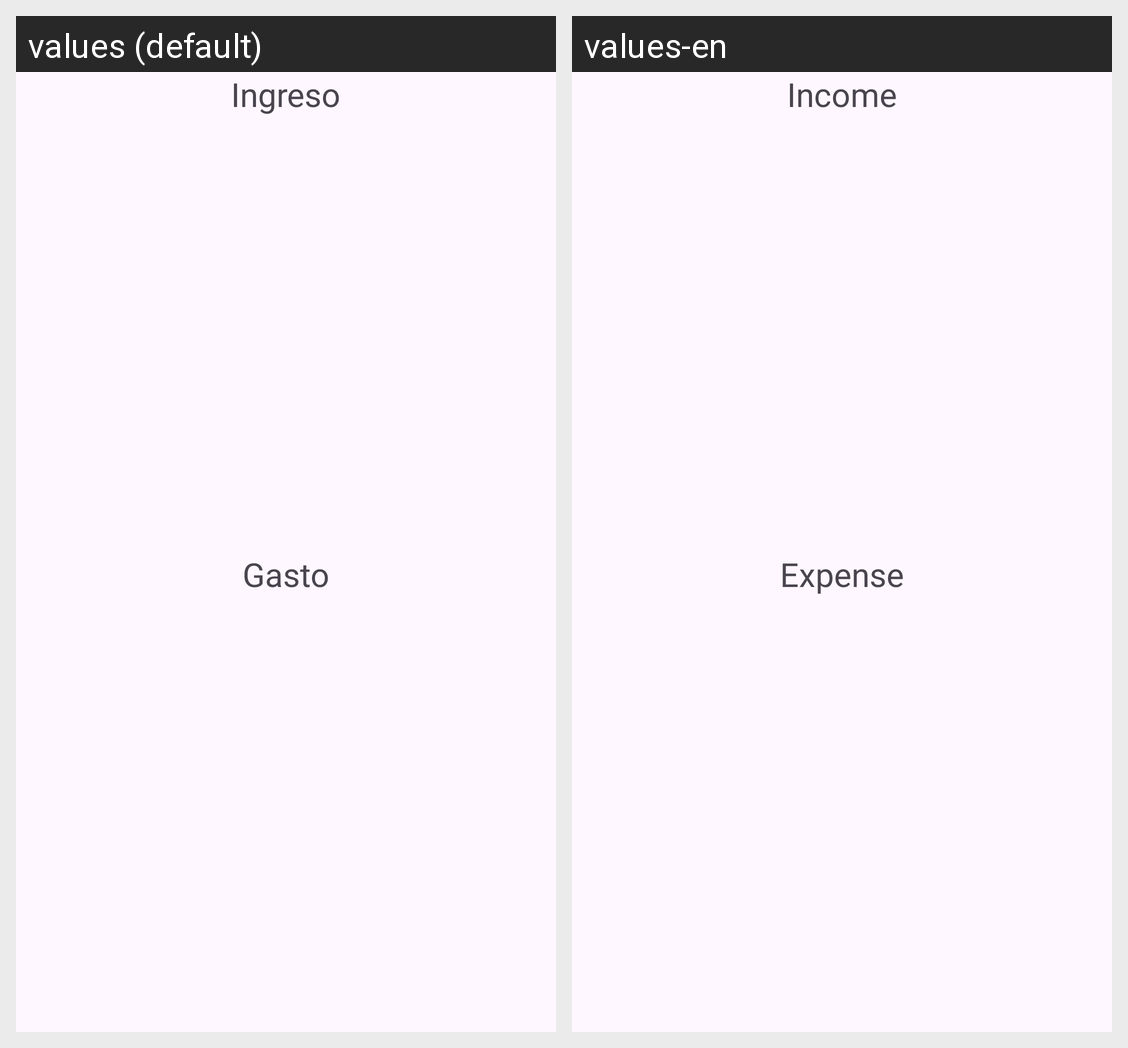

For this localized Android screen grid, give each drawn string resource with its value in every locale shown.
Android screen res/layout/activity_category.xml rendered under 2 locales, left to right: values (default), values-en. Device: Nexus 5 (rendered at 1080×1920; each locale shown at half size, 540×960, under a caption strip naming it); theme Theme.UnderControl.
Strings drawn on this screen, with the default value and each locale's value (text and hints the layout hard-codes, and strings that could not be matched under every locale, appear in the picture but are not listed):

income_text
  values: Ingreso
  values-en: Income

expense_text
  values: Gasto
  values-en: Expense
